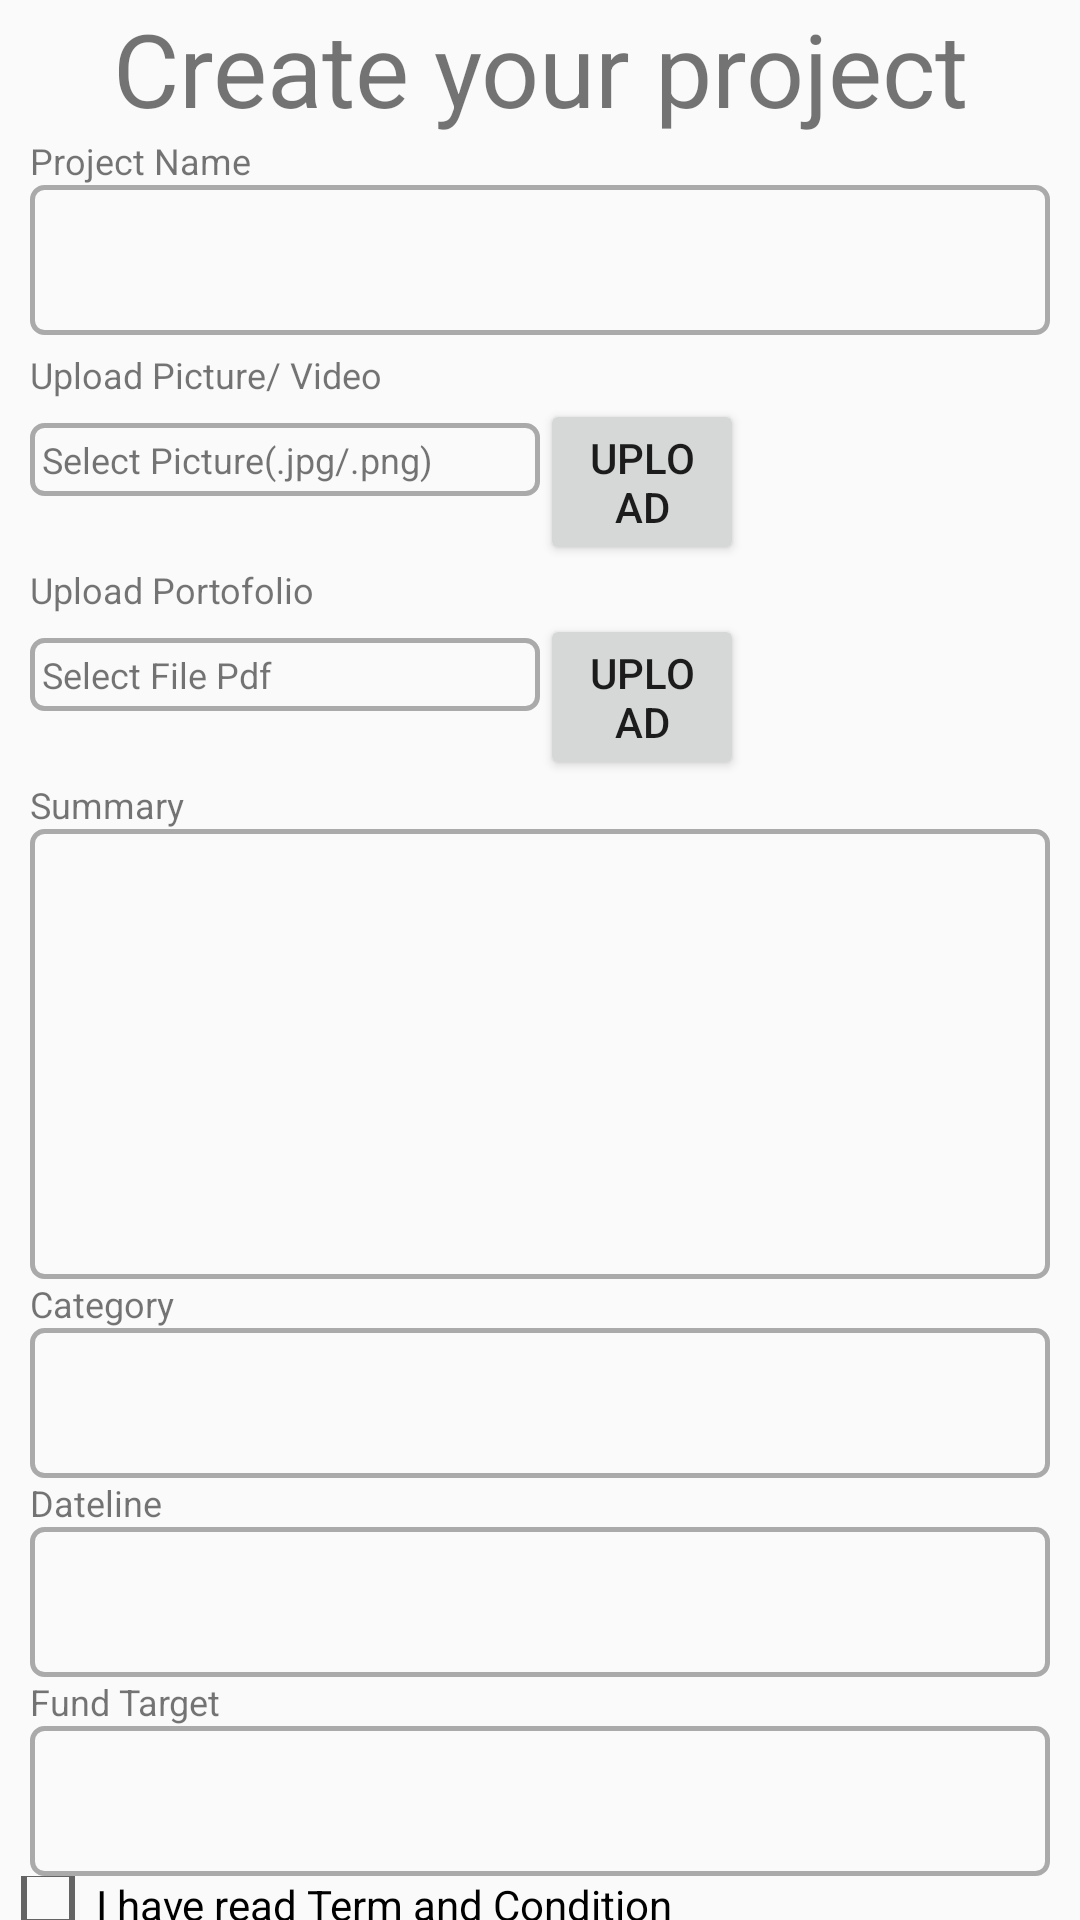

This screen was rendered from an Android layout file. Write that file and the resources it references.
<!-- AndroidManifest.xml: application theme Theme.Kuda -->
<!-- res/layout/activity_add_project.xml -->
<?xml version="1.0" encoding="utf-8"?>
<RelativeLayout xmlns:android="http://schemas.android.com/apk/res/android"
    xmlns:app="http://schemas.android.com/apk/res-auto"
    xmlns:tools="http://schemas.android.com/tools"
    android:layout_width="match_parent"
    android:layout_height="match_parent"
    tools:context=".AddProjectActivity">

    <TextView
        android:id="@+id/text1"
        android:layout_width="match_parent"
        android:layout_height="wrap_content"
        android:gravity="center"
        android:text="@string/add_project"
        android:textSize="34dp" />

    <TextView
        android:id="@+id/text2"
        android:layout_width="match_parent"
        android:layout_height="wrap_content"
        android:layout_marginLeft="10dp"
        android:layout_below="@+id/text1"
        android:gravity="left"
        android:text="@string/pro_name"
        android:textSize="12dp"
        android:background=""/>

    <EditText
        android:id="@+id/edittext1"
        android:layout_width="match_parent"
        android:layout_height="50dp"
        android:layout_below="@+id/text2"
        android:layout_marginLeft="10dp"
        android:layout_marginRight="10dp"
        android:background="@drawable/style_01" />

    <TextView
        android:id="@+id/text3"
        android:layout_width="match_parent"
        android:layout_height="wrap_content"
        android:layout_marginTop="5dp"
        android:layout_marginLeft="10dp"
        android:layout_below="@+id/edittext1"
        android:gravity="left"
        android:text="@string/pro_upload_pic"
        android:textSize="12dp" />

    <LinearLayout
        android:layout_width="match_parent"
        android:layout_height="wrap_content"
        android:id="@+id/line1"
        android:layout_marginLeft="10dp"
        android:layout_marginRight="10dp"
        android:weightSum="10"
        android:layout_below="@id/text3">

        <TextView
            android:id="@+id/text4"
            android:layout_width="match_parent"
            android:background="@drawable/style_01"
            android:padding="4dp"
            android:layout_height="wrap_content"
            android:layout_weight="5"
            android:layout_below="@+id/text3"
            android:gravity="left"
            android:onClick="selectFile"
            android:text="@string/select_pic"
            android:textSize="12dp"
            tools:ignore="OnClick" />

        <Button
            android:layout_width="match_parent"
            android:layout_weight="8"
            android:layout_height="wrap_content"
            android:layout_below="@id/text3"
            android:layout_toRightOf="@id/text4"
            android:text="@string/upload" />
    </LinearLayout>


    <TextView
        android:id="@+id/text6"
        android:layout_width="match_parent"
        android:layout_height="wrap_content"
        android:layout_marginLeft="10dp"
        android:layout_below="@+id/line1"
        android:gravity="left"
        android:text="@string/portofolio_upload"
        android:textSize="12dp" />


    <LinearLayout
        android:layout_width="match_parent"
        android:layout_height="wrap_content"
        android:id="@+id/line2"
        android:layout_marginLeft="10dp"
        android:layout_marginRight="10dp"
        android:weightSum="10"
        android:layout_below="@id/text6">

        <TextView
            android:id="@+id/text5"
            android:layout_width="match_parent"
            android:padding="4dp"
            android:background="@drawable/style_01"
            android:layout_height="wrap_content"
            android:layout_below="@+id/text3"
            android:layout_weight="5"
            android:gravity="left"
            android:onClick="selectPdf"
            android:text="@string/portofolio_file"
            android:textSize="12dp"
            tools:ignore="OnClick" />

        <Button
            android:layout_width="match_parent"
            android:layout_height="wrap_content"
            android:layout_weight="8"
            android:layout_below="@id/text3"
            android:layout_toRightOf="@id/text4"
            android:text="@string/upload" />
    </LinearLayout>


    <TextView
        android:id="@+id/text7"
        android:layout_width="wrap_content"
        android:layout_height="wrap_content"
        android:layout_marginLeft="10dp"
        android:layout_below="@+id/line2"
        android:gravity="left"
        android:text="@string/summary"
        android:textSize="12dp" />

    <EditText
        android:id="@+id/edittext2"
        android:layout_width="match_parent"
        android:layout_height="150dp"
        android:layout_below="@+id/text7"
        android:layout_marginLeft="10dp"
        android:layout_marginRight="10dp"
        android:background="@drawable/style_01" />
    <TextView
        android:id="@+id/text8"
        android:layout_width="wrap_content"
        android:layout_height="wrap_content"
        android:layout_below="@+id/edittext2"
        android:layout_marginLeft="10dp"
        android:gravity="left"
        android:text="@string/category"
        android:textSize="12dp" />

    <EditText
        android:id="@+id/edittext3"
        android:layout_width="match_parent"
        android:layout_height="50dp"
        android:layout_below="@+id/text8"
        android:layout_marginLeft="10dp"
        android:layout_marginRight="10dp"
        android:background="@drawable/style_01" />
    <TextView
        android:id="@+id/text9"
        android:layout_width="wrap_content"
        android:layout_height="wrap_content"
        android:layout_below="@+id/edittext3"
        android:layout_marginLeft="10dp"
        android:gravity="left"
        android:text="@string/dateline"
        android:textSize="12dp" />

    <EditText
        android:id="@+id/edittext4"
        android:layout_width="match_parent"
        android:layout_height="50dp"
        android:layout_below="@+id/text9"
        android:layout_marginLeft="10dp"
        android:layout_marginRight="10dp"
        android:background="@drawable/style_01" />
    <TextView
        android:id="@+id/text10"
        android:layout_width="wrap_content"
        android:layout_height="wrap_content"
        android:layout_below="@+id/edittext4"
        android:layout_marginLeft="10dp"
        android:gravity="left"
        android:text="@string/fund_target"
        android:textSize="12dp" />

    <EditText
        android:id="@+id/edittext5"
        android:layout_width="match_parent"
        android:layout_height="50dp"
        android:layout_below="@+id/text10"
        android:layout_marginLeft="10dp"
        android:layout_marginRight="10dp"
        android:background="@drawable/style_01" />

    <LinearLayout
        android:layout_width="wrap_content"
        android:id="@+id/line3"
        android:layout_below="@+id/edittext5"
        android:layout_height="wrap_content">
        <CheckBox android:id="@+id/checkbox_meat"
            android:layout_width="wrap_content"
            android:layout_height="wrap_content"
            android:text="@string/term"
            android:onClick="termCheck"
            tools:ignore="OnClick" />
    </LinearLayout>

    <LinearLayout
        android:layout_width="match_parent"
        android:layout_height="match_parent"
        android:layout_marginTop="10dp"
        android:layout_below="@id/line3"
        android:gravity="center"
        >
        <Button
            android:layout_width="wrap_content"
            android:layout_height="wrap_content"
            android:onClick="submitProject"
            android:text="@string/btn_pic" />
    </LinearLayout>

</RelativeLayout>
<!-- resources referenced by this layout -->
<resources>
  <!-- drawable style_01 (drawable-v24) -->
  <shape
      xmlns:android="http://schemas.android.com/apk/res/android"
      android:shape="rectangle">
  
      <stroke
          android:width="1.5dp"
          android:color="@android:color/darker_gray" />
      <corners
          android:radius="4dp" />
  </shape>
  <string name="add_project">Create your project</string>
  <string name="btn_pic">Submit</string>
  <string name="category">Category</string>
  <string name="dateline">Dateline</string>
  <string name="fund_target">Fund Target</string>
  <string name="portofolio_file">Select File Pdf</string>
  <string name="portofolio_upload">Upload Portofolio</string>
  <string name="pro_name">Project Name</string>
  <string name="pro_upload_pic">Upload Picture/ Video</string>
  <string name="select_pic">Select Picture(.jpg/.png)</string>
  <string name="summary">Summary</string>
  <string name="term">I have read Term and Condition</string>
  <string name="upload">upload</string>
  <style name="Theme.Kuda" parent="Theme.AppCompat.Light.NoActionBar">
          
          <item name="colorPrimary">@color/navy</item>
          <item name="colorPrimaryVariant">@color/biru</item>
          <item name="colorOnPrimary">@color/whitey</item>
          
          <item name="colorSecondary">@color/birmud</item>
          <item name="colorSecondaryVariant">@color/abu</item>
          <item name="colorOnSecondary">@color/birtu</item>
          
          <item name="android:statusBarColor" tools:targetApi="l">?attr/colorPrimaryVariant</item>
          
      </style>
  <color name="navy">#108AC4</color>
  <color name="biru">#3F72AF</color>
  <color name="whitey">#F9F7F7</color>
  <color name="birmud">#BAEFFA</color>
  <color name="abu">#DBE2EF</color>
  <color name="birtu">#3F72AF</color>
</resources>
